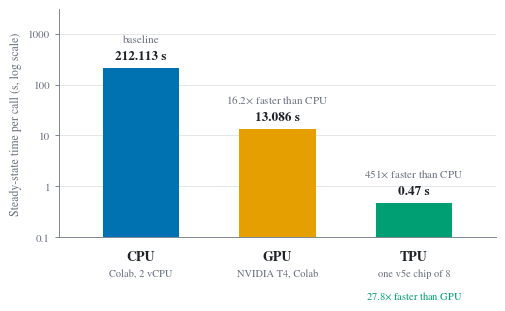

Write Python code to recreate this figure. (Note: this script raises an exception after producing the figure.)
"""
Speedup figure for results_hardware.tex (T1-B deliverable, WORK_PLAN).

Steady-state time per call for each backend, as a bar chart on a log axis.
Above each bar: the measured time, and the speedup over the CPU baseline.
All numbers are the August 2026 baseline from
paper/data/canonical_results.md:

    B-03  CPU steady state        212.113 s
    B-06  GPU (T4) steady state    13.086 s
    B-09  TPU (v5e) steady state    0.47  s
    B-10  GPU over CPU             16.21x
    B-11  TPU over GPU             27.84x
    TPU over CPU is derived here as B-03 / B-09.

Do not edit a number here without updating canonical_results.md first.
Re-run the script; never edit the figure by hand.

Usage:  python3 scripts/plot_speedup_hardware.py
Output: figures/speedup_hardware.pdf (vector, for \\includegraphics)
"""

import os

import matplotlib
matplotlib.use("Agg")
import matplotlib.pyplot as plt
from matplotlib.ticker import FixedLocator, FixedFormatter, NullLocator

# ---- canonical numbers ------------------------------------------------------
ROWS = [
    # label,   detail,               seconds,  color (Okabe-Ito, colorblind-safe)
    ("CPU",    "Colab, 2 vCPU",       212.113,  "#0072B2"),   # B-03, blue
    ("GPU",    "NVIDIA T4, Colab",     13.086,  "#E69F00"),   # B-06, orange
    ("TPU",    "one v5e chip of 8",     0.47,   "#009E73"),   # B-09, green
]
CPU_S = ROWS[0][2]
TPU_OVER_GPU = 27.84  # B-11

INK, MUTED, RULE = "#1F2328", "#6B7280", "#D9DCE1"

plt.rcParams.update({
    "font.family": "serif",
    "font.serif": ["Times New Roman", "Times", "Nimbus Roman", "STIXGeneral",
                   "DejaVu Serif"],
    "mathtext.fontset": "stix",
    "font.size": 9,
    "axes.linewidth": 0.6,
    "pdf.fonttype": 42,
})


def fmt_seconds(s):
    return f"{s:,.3f} s" if s >= 1 else f"{s:.2f} s"


def main():
    fig, ax = plt.subplots(figsize=(5.2, 3.3))

    xs = range(len(ROWS))
    ax.bar(xs, [r[2] for r in ROWS], color=[r[3] for r in ROWS],
           width=0.56, zorder=3)

    for x, (label, detail, s, color) in zip(xs, ROWS):
        # measured value, right above the bar
        ax.annotate(fmt_seconds(s), xy=(x, s), xytext=(0, 4),
                    textcoords="offset points", ha="center", va="bottom",
                    fontsize=9.5, color=INK, fontweight="bold")
        # speedup over the CPU baseline, one line higher
        if label == "CPU":
            note = "baseline"
        else:
            r = CPU_S / s
            note = f"{r:.1f}$\\times$ faster than CPU" if r < 100 \
                else f"{r:.0f}$\\times$ faster than CPU"
        ax.annotate(note, xy=(x, s), xytext=(0, 17),
                    textcoords="offset points", ha="center", va="bottom",
                    fontsize=8, color=MUTED)
        # x labels: backend in ink, hardware detail muted
        ax.text(x, -0.06, label, transform=ax.get_xaxis_transform(),
                ha="center", va="top", fontsize=10, color=INK,
                fontweight="bold")
        ax.text(x, -0.14, detail, transform=ax.get_xaxis_transform(),
                ha="center", va="top", fontsize=7.5, color=MUTED)

    # the second ratio quoted in the text (B-11), under the TPU bar
    ax.text(2, -0.23, f"{TPU_OVER_GPU:.1f}$\\times$ faster than GPU",
            transform=ax.get_xaxis_transform(), ha="center", va="top",
            fontsize=7.5, color=ROWS[2][3])

    # y axis: log, plain-number ticks
    ax.set_yscale("log")
    ax.set_ylim(0.1, 3000)
    ticks = [0.1, 1, 10, 100, 1000]
    ax.yaxis.set_major_locator(FixedLocator(ticks))
    ax.yaxis.set_major_formatter(FixedFormatter(["0.1", "1", "10", "100",
                                                 "1000"]))
    ax.yaxis.set_minor_locator(NullLocator())
    ax.set_ylabel("Steady-state time per call (s, log scale)",
                  fontsize=8.5, color=MUTED)
    ax.tick_params(axis="y", colors=MUTED, labelsize=8, length=3, width=0.6)
    ax.set_xticks([])
    ax.set_xlim(-0.6, 2.6)
    ax.grid(axis="y", color=RULE, linewidth=0.5, zorder=0)
    ax.set_axisbelow(True)
    for side in ("top", "right"):
        ax.spines[side].set_visible(False)
    for side in ("left", "bottom"):
        ax.spines[side].set_color(MUTED)

    fig.subplots_adjust(left=0.14, right=0.98, top=0.95, bottom=0.26)

    out_dir = os.path.join(os.path.dirname(os.path.abspath(__file__)), "..",
                           "figures")
    os.makedirs(out_dir, exist_ok=True)
    out = os.path.join(out_dir, "speedup_hardware.pdf")
    fig.savefig(out)
    print(f"Wrote {os.path.relpath(out)}")


if __name__ == "__main__":
    main()
